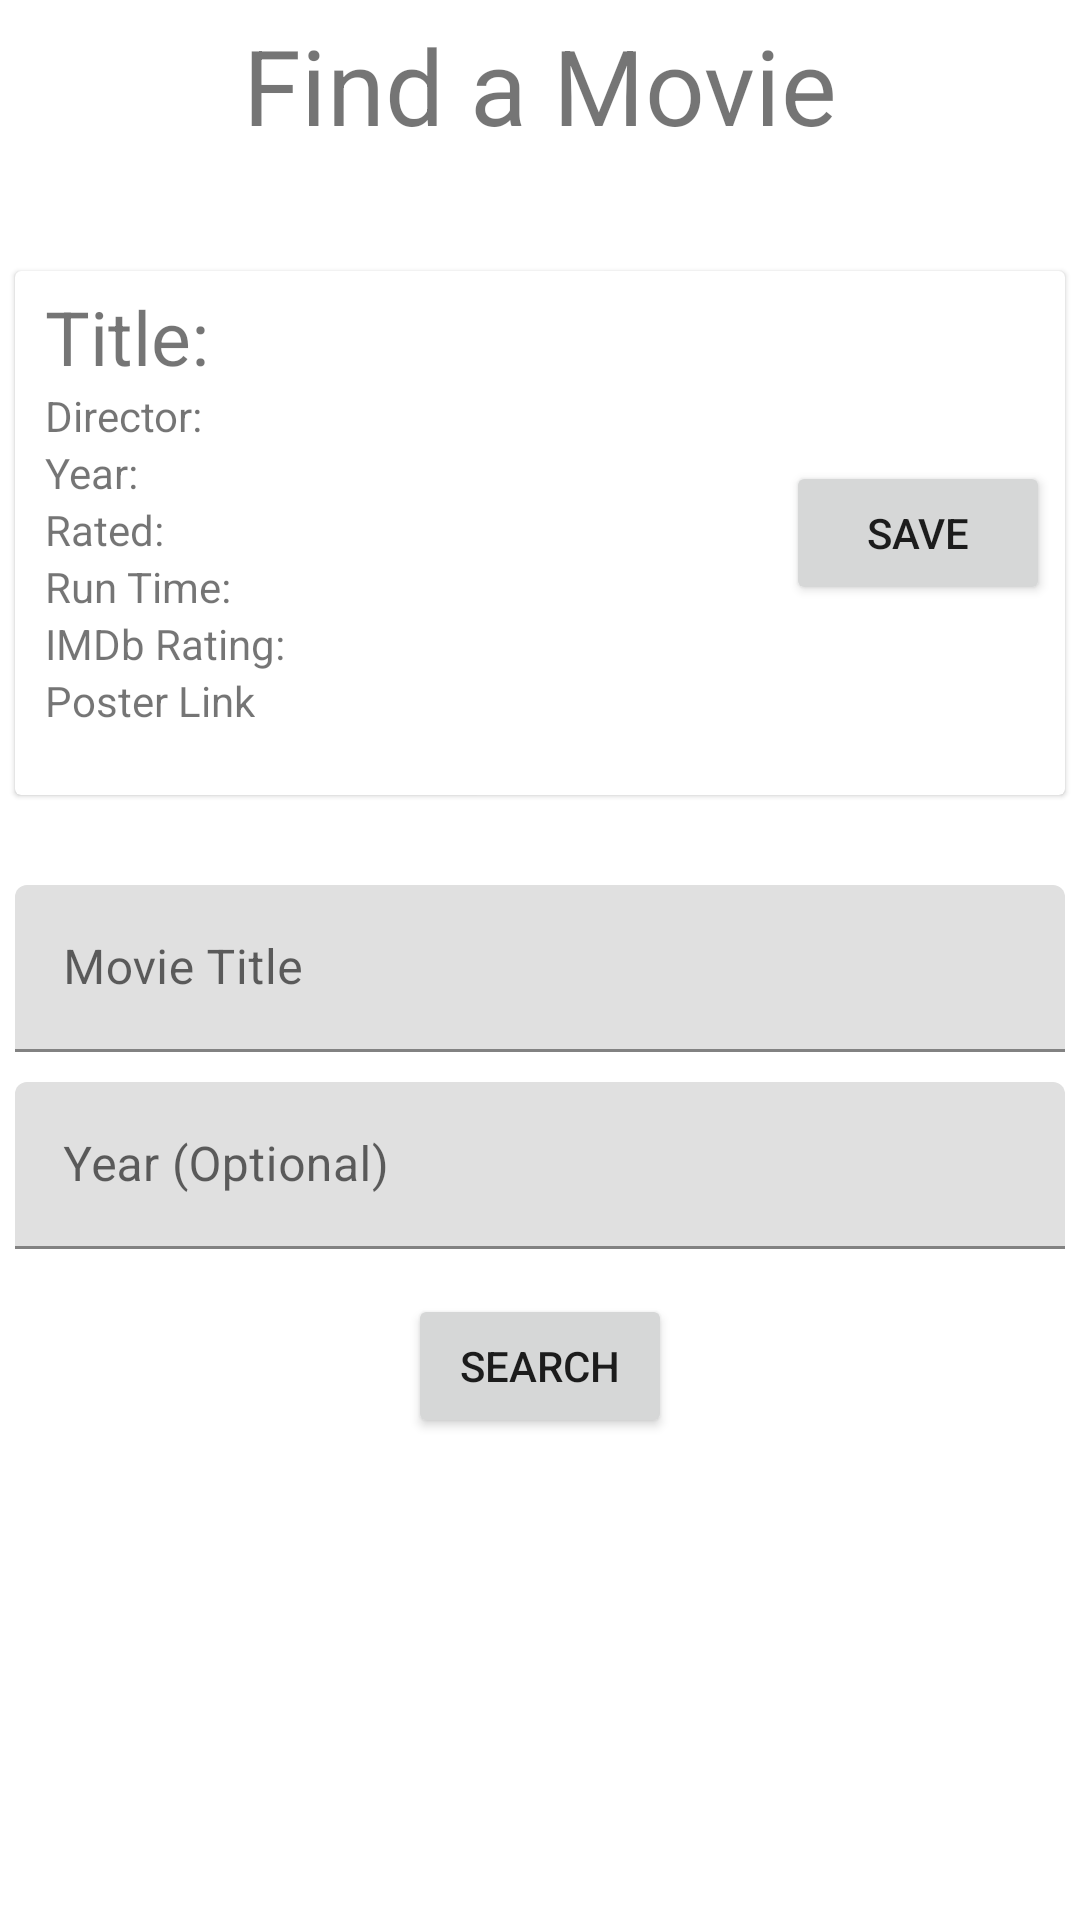

Write the Android layout XML for this screen, with the resource values it uses.
<!-- AndroidManifest.xml: application theme Theme.MaterialComponents.Light.NoActionBar -->
<!-- res/layout/fragment_findmovie.xml -->
<?xml version="1.0" encoding="utf-8"?>
<LinearLayout xmlns:android="http://schemas.android.com/apk/res/android"
    xmlns:app="http://schemas.android.com/apk/res-auto"
    xmlns:tools="http://schemas.android.com/tools"
    android:layout_width="match_parent"
    android:layout_height="match_parent"
    android:orientation="vertical"
    tools:context=".ui.findTrack.FindMovieFragment">

    <TextView
        android:layout_width="match_parent"
        android:layout_height="0dp"
        android:layout_weight="2"
        android:layout_margin="5dp"
        android:text="@string/find_a_movie"
        android:textSize="35sp"
        android:textAlignment="center"/>

    <TextView
        android:id="@+id/txt_Message"
        android:layout_width="match_parent"
        android:layout_height="0dp"
        android:layout_weight="1"
        android:layout_margin="5dp"
        android:textSize="15sp"
        android:textColor="@color/purple_500"/>

    <androidx.cardview.widget.CardView android:layout_width="match_parent"
        android:layout_height="0dp"
        android:layout_weight="8"
        app:contentPadding="5dp"
        android:layout_margin="5dp"
        app:cardElevation="1dp">

        <LinearLayout
            android:layout_width="match_parent"
            android:layout_height="match_parent"
            android:orientation="horizontal">

            <LinearLayout
                android:layout_width="0dp"
                android:layout_weight="3"
                android:layout_height="wrap_content"
                android:orientation="vertical"
                android:layout_marginStart="5dp">

                <LinearLayout
                    android:layout_width="wrap_content"
                    android:layout_height="wrap_content"
                    android:orientation="horizontal">

                    <TextView
                        android:layout_width="wrap_content"
                        android:layout_height="wrap_content"
                        android:text="@string/title"
                        android:textSize="25sp"/>

                    <TextView
                        android:layout_width="match_parent"
                        android:layout_height="wrap_content"
                        android:id="@+id/staticTitle"
                        android:textSize="25sp"
                        android:layout_marginStart="5dp"/>

                </LinearLayout>

                <LinearLayout
                    android:layout_width="wrap_content"
                    android:layout_height="wrap_content"
                    android:orientation="horizontal">

                    <TextView
                        android:layout_width="wrap_content"
                        android:layout_height="wrap_content"
                        android:text="@string/director"/>

                    <TextView
                        android:layout_width="match_parent"
                        android:layout_height="wrap_content"
                        android:id="@+id/staticDirector"
                        android:layout_marginStart="5dp"/>

                </LinearLayout>

                <LinearLayout
                    android:layout_width="wrap_content"
                    android:layout_height="wrap_content"
                    android:orientation="horizontal">

                    <TextView
                        android:layout_width="wrap_content"
                        android:layout_height="wrap_content"
                        android:text="@string/year"/>

                    <TextView
                        android:layout_width="match_parent"
                        android:layout_height="wrap_content"
                        android:id="@+id/staticYear"
                        android:layout_marginStart="5dp"/>

                </LinearLayout>

                <LinearLayout
                    android:layout_width="wrap_content"
                    android:layout_height="wrap_content"
                    android:orientation="horizontal">

                    <TextView
                        android:layout_width="wrap_content"
                        android:layout_height="wrap_content"
                        android:text="@string/rated"/>

                    <TextView
                        android:layout_width="match_parent"
                        android:layout_height="wrap_content"
                        android:id="@+id/staticRated"
                        android:layout_marginStart="5dp"/>

                </LinearLayout>

                <LinearLayout
                    android:layout_width="wrap_content"
                    android:layout_height="wrap_content"
                    android:orientation="horizontal">

                    <TextView
                        android:layout_width="wrap_content"
                        android:layout_height="wrap_content"
                        android:text="@string/run_time"/>

                    <TextView
                        android:layout_width="match_parent"
                        android:layout_height="wrap_content"
                        android:id="@+id/staticRunTime"
                        android:layout_marginStart="5dp"/>

                </LinearLayout>

                <LinearLayout
                    android:layout_width="wrap_content"
                    android:layout_height="wrap_content"
                    android:orientation="horizontal">

                    <TextView
                        android:layout_width="wrap_content"
                        android:layout_height="wrap_content"
                        android:text="@string/imdb_rating"/>

                    <TextView
                        android:layout_width="match_parent"
                        android:layout_height="wrap_content"
                        android:id="@+id/staticImdbRating"
                        android:layout_marginStart="5dp"/>

                </LinearLayout>

                <LinearLayout
                    android:layout_width="wrap_content"
                    android:layout_height="wrap_content"
                    android:orientation="horizontal">

                    <TextView
                        android:layout_width="wrap_content"
                        android:layout_height="wrap_content"
                        android:text="@string/poster_link"/>

                    <TextView
                        android:layout_width="match_parent"
                        android:layout_height="wrap_content"
                        android:id="@+id/staticPosterLink"
                        android:layout_marginStart="5dp"
                        android:autoLink="web"/>

                </LinearLayout>

            </LinearLayout>

            <Button
                android:layout_width="wrap_content"
                android:layout_height="wrap_content"
                android:text="@string/save"
                android:id="@+id/btnSave"
                android:layout_gravity="center"/>

        </LinearLayout>
    </androidx.cardview.widget.CardView>

    <LinearLayout
        android:layout_width="match_parent"
        android:layout_height="0dp"
        android:layout_weight="16"
        android:orientation="vertical"
        android:layout_marginTop="20dp">

        <com.google.android.material.textfield.TextInputLayout
            android:layout_width="match_parent"
            android:layout_height="wrap_content"
            android:layout_margin="5dp">

            <com.google.android.material.textfield.TextInputEditText
                android:layout_width="match_parent"
                android:layout_height="wrap_content"
                android:id="@+id/textMovieTitle"
                android:hint="@string/movie_title" />

        </com.google.android.material.textfield.TextInputLayout>

        <com.google.android.material.textfield.TextInputLayout
            android:layout_width="match_parent"
            android:layout_height="wrap_content"
            android:layout_margin="5dp">

            <com.google.android.material.textfield.TextInputEditText
                android:layout_width="match_parent"
                android:layout_height="wrap_content"
                android:id="@+id/textYear"
                android:hint="@string/year_optional" />

        </com.google.android.material.textfield.TextInputLayout>

        <Button
            android:id="@+id/btn_search"
            android:layout_width="wrap_content"
            android:layout_height="wrap_content"
            android:padding="10dp"
            android:text="@string/search"
            android:layout_gravity="center"
            android:layout_margin="10dp"/>

    </LinearLayout>

</LinearLayout>
<!-- resources referenced by this layout -->
<resources>
  <string name="director">Director:</string>
  <string name="find_a_movie">Find a Movie</string>
  <string name="imdb_rating">IMDb Rating:</string>
  <string name="movie_title">Movie Title</string>
  <string name="poster_link">Poster Link</string>
  <string name="rated">Rated:</string>
  <string name="run_time">Run Time:</string>
  <string name="save">Save</string>
  <string name="search">Search</string>
  <string name="title">Title:</string>
  <string name="year">Year:</string>
  <string name="year_optional">Year (Optional)</string>
  <!-- not gathered from this repository: default colours our renderer supplied (Android Studio template values) -->
  <color name="purple_500">#FF6200EE</color>
</resources>
